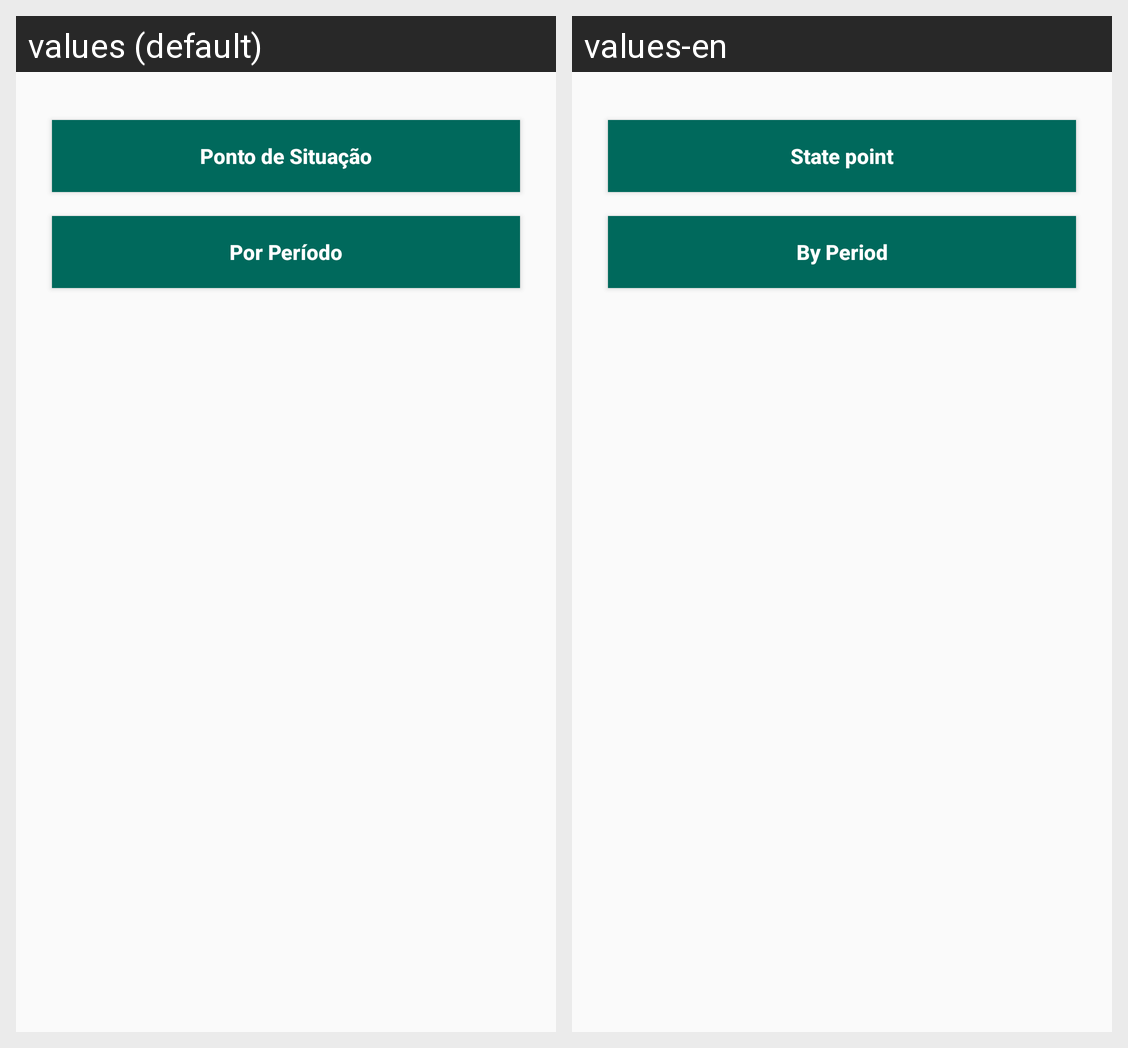

Locale-by-locale string values for the Android screen shown in this grid:
Android screen res/layout/fragment_report_type.xml rendered under 2 locales, left to right: values (default), values-en. Device: Nexus 5 (rendered at 1080×1920; each locale shown at half size, 540×960, under a caption strip naming it); theme AppTheme.
Strings drawn on this screen, with the default value and each locale's value (text and hints the layout hard-codes, and strings that could not be matched under every locale, appear in the picture but are not listed):

point_of_situation
  values: Ponto de Situação
  values-en: State point

per_period
  values: Por Período
  values-en: By Period
